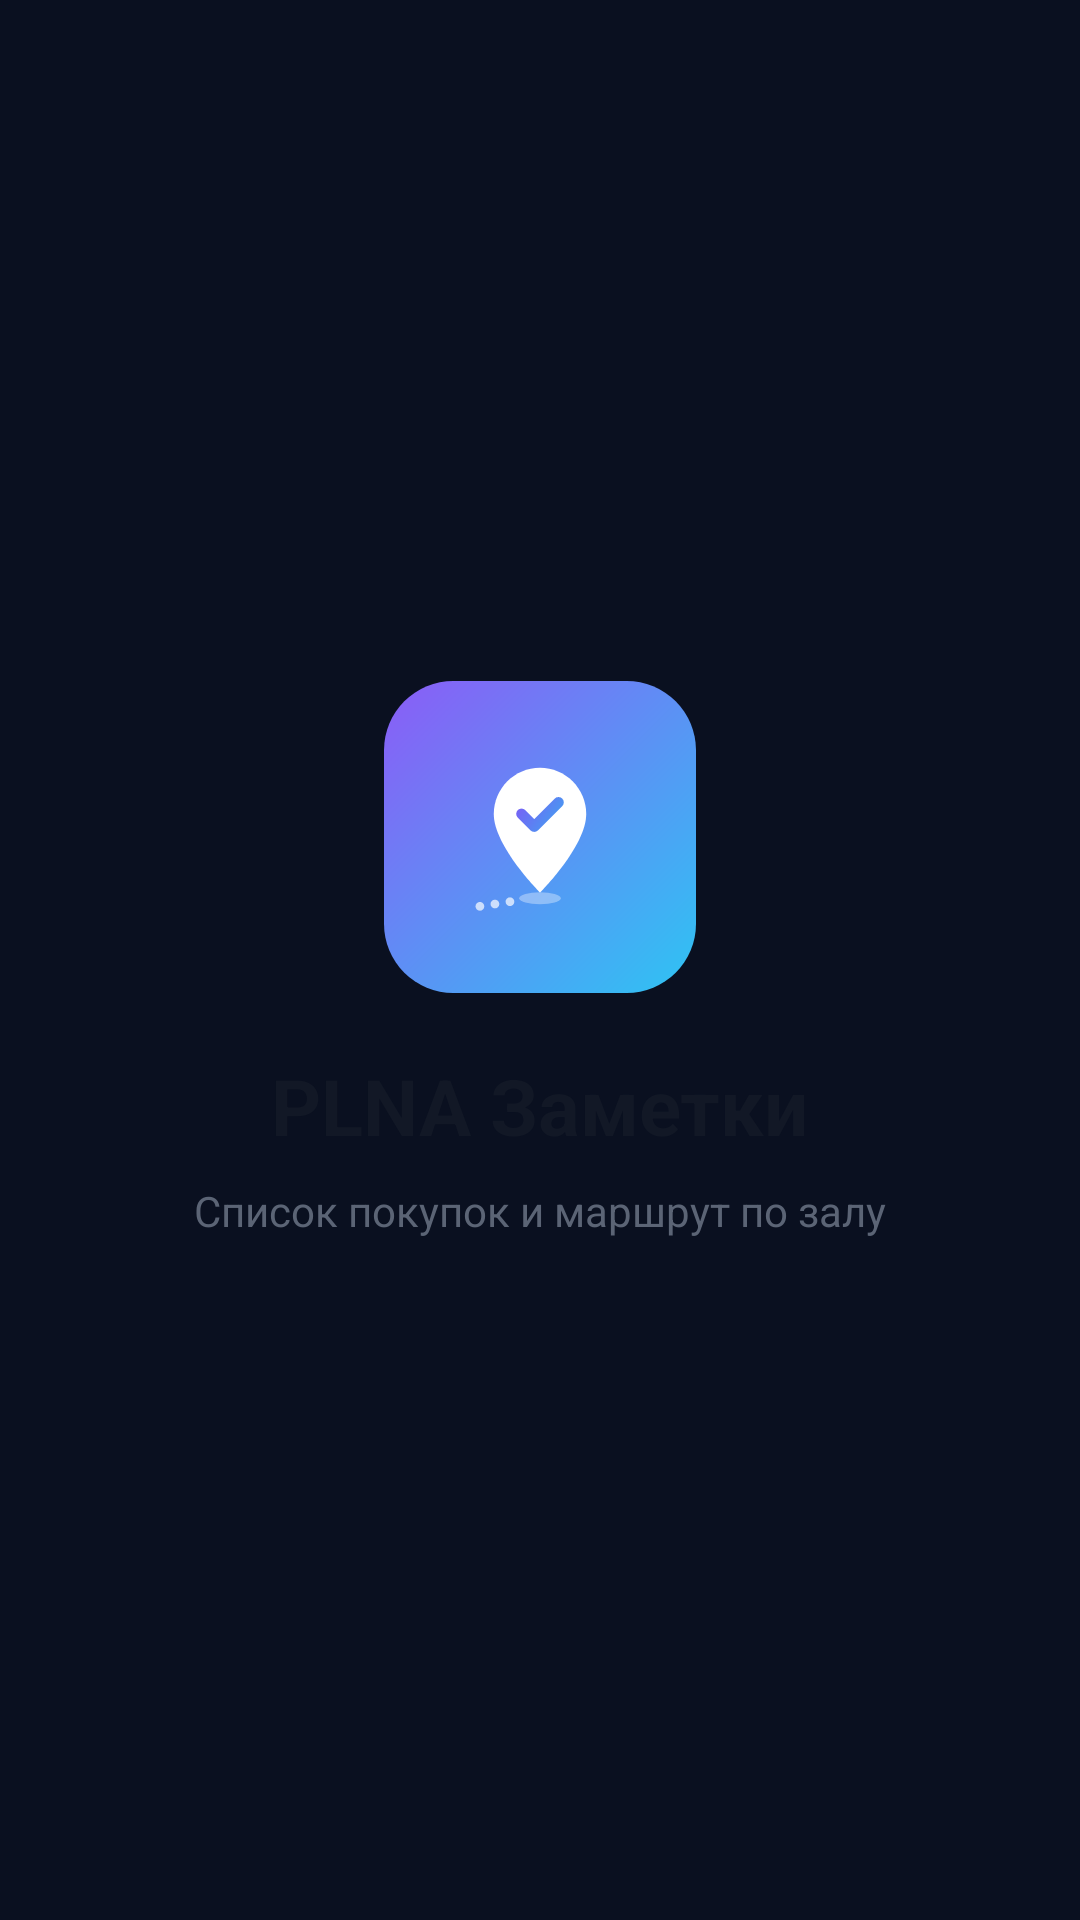

The Android layout XML behind this screen, and the referenced resources:
<!-- AndroidManifest.xml: activity theme Theme.NoteMap.Splash -->
<!-- res/layout/activity_splash.xml -->
<?xml version="1.0" encoding="utf-8"?>
<FrameLayout xmlns:android="http://schemas.android.com/apk/res/android"
    android:id="@+id/splash_root"
    android:layout_width="match_parent"
    android:layout_height="match_parent"
    android:background="@color/plna_splash_bg">

    <LinearLayout
        android:layout_width="wrap_content"
        android:layout_height="wrap_content"
        android:layout_gravity="center"
        android:gravity="center_horizontal"
        android:orientation="vertical">

        <ImageView
            android:layout_width="104dp"
            android:layout_height="104dp"
            android:contentDescription="@string/app_name"
            android:src="@drawable/ic_plna_logo" />

        <TextView
            android:layout_width="wrap_content"
            android:layout_height="wrap_content"
            android:layout_marginTop="20dp"
            android:text="@string/app_name"
            android:textColor="@color/plna_text"
            android:textSize="26sp"
            android:textStyle="bold" />

        <TextView
            android:layout_width="wrap_content"
            android:layout_height="wrap_content"
            android:layout_marginTop="8dp"
            android:text="@string/app_tagline"
            android:textColor="@color/plna_text_secondary"
            android:textSize="14sp" />
    </LinearLayout>
</FrameLayout>
<!-- resources referenced by this layout -->
<resources>
  <color name="plna_splash_bg">#FF0A1020</color>
  <color name="plna_text">#FF121826</color>
  <color name="plna_text_secondary">#FF5B6475</color>
  <!-- drawable ic_plna_logo (drawable) -->
  <?xml version="1.0" encoding="utf-8"?>
  <layer-list xmlns:android="http://schemas.android.com/apk/res/android">
      <item>
          <shape>
              <gradient
                  android:angle="315"
                  android:endColor="#FF2EC4F3"
                  android:startColor="#FF8B5CF6"
                  android:type="linear" />
              <corners android:radius="24dp" />
          </shape>
      </item>
      <item android:drawable="@drawable/ic_launcher_foreground" />
  </layer-list>
  <string name="app_name">PLNA Заметки</string>
  <string name="app_tagline">Список покупок и маршрут по залу</string>
  <style name="Theme.NoteMap.Splash" parent="Theme.NoteMap">
          <item name="android:windowBackground">@color/plna_splash_bg</item>
          <item name="android:windowLightStatusBar">false</item>
      </style>
  <style name="Theme.NoteMap" parent="Theme.Material3.Light.NoActionBar">
          <item name="colorPrimary">@color/plna_accent</item>
          <item name="colorOnPrimary">@color/white</item>
          <item name="colorPrimaryContainer">@color/plna_accent_soft</item>
          <item name="colorOnPrimaryContainer">@color/plna_text</item>
          <item name="colorSecondary">@color/plna_accent_soft</item>
          <item name="colorOnSecondary">@color/white</item>
          <item name="colorSecondaryContainer">@color/plna_surface_elevated</item>
          <item name="colorOnSecondaryContainer">@color/plna_text</item>
          <item name="colorTertiary">@color/plna_accent</item>
          <item name="colorSurface">@color/plna_surface</item>
          <item name="colorOnSurface">@color/plna_text</item>
          <item name="colorOnSurfaceVariant">@color/plna_text_secondary</item>
          <item name="colorOutline">@color/plna_stroke</item>
          <item name="android:statusBarColor">@color/plna_bg</item>
          <item name="android:navigationBarColor">@color/plna_bg</item>
          <item name="android:windowBackground">@color/plna_bg</item>
          <item name="android:colorBackground">@color/plna_bg</item>
          <item name="colorError">@color/plna_danger</item>
          <item name="android:windowLightStatusBar">true</item>
          <item name="fontFamily">sans-serif</item>
          <item name="android:fontFamily">sans-serif</item>
      </style>
  <color name="plna_accent">#FF1A8A9A</color>
  <color name="white">#FFFFFFFF</color>
  <color name="plna_accent_soft">#FF3A9EAE</color>
  <color name="plna_surface_elevated">#FFFFFFFF</color>
  <color name="plna_surface">#FFFFFFFF</color>
  <color name="plna_stroke">#FFE2E6EE</color>
  <color name="plna_bg">#FFF4F6FA</color>
  <color name="plna_danger">#FFD32F2F</color>
</resources>
